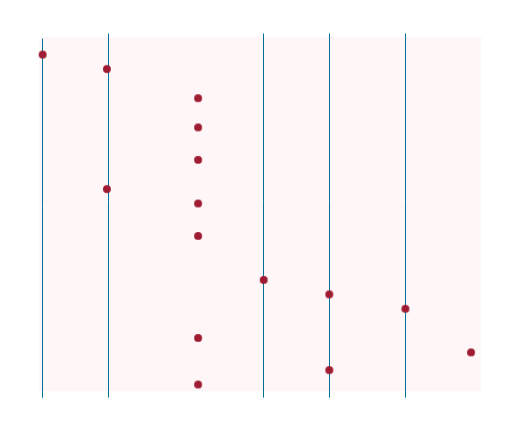
t = 0.00 s
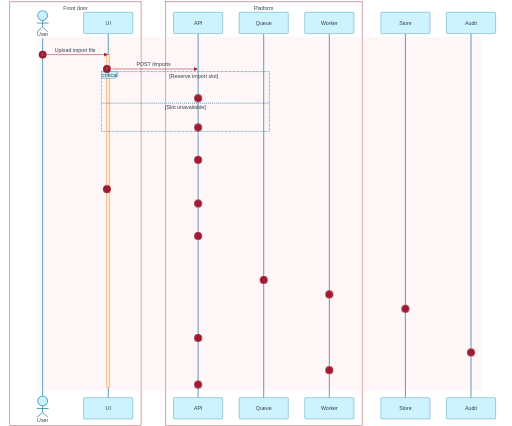
t = 2.00 s
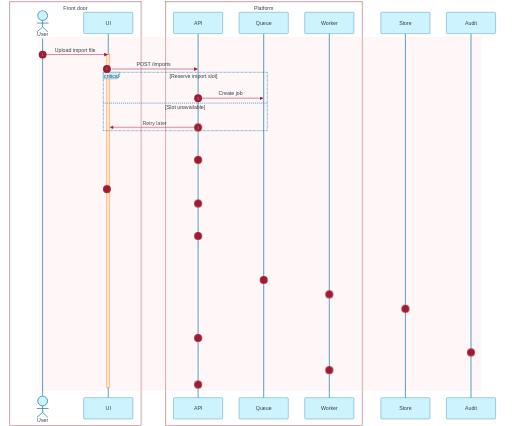
t = 3.00 s
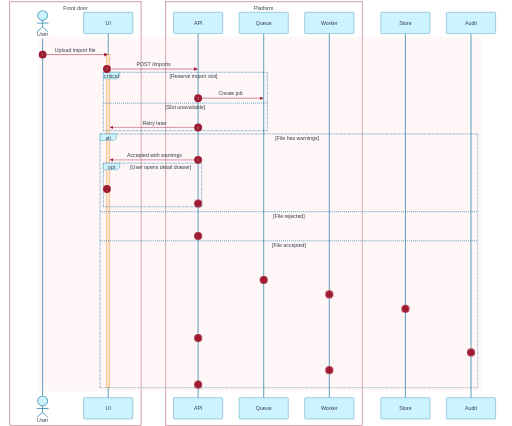
t = 5.00 s
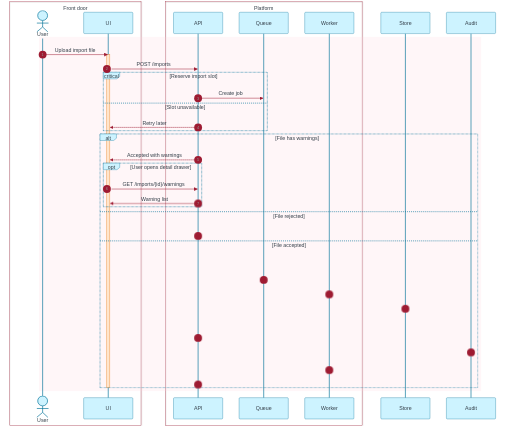
t = 6.00 s
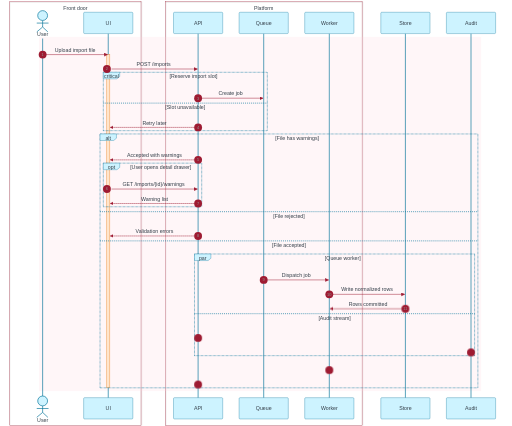
t = 8.75 s

The animated SVG that drew these frames (rendered in a browser with its animation timeline set to each time). Animation: 10 CSS @keyframes rules; frames cover the first 8.75 s, repeats indefinitely.

<?xml version='1.0' encoding='utf-8'?>
<svg xmlns="http://www.w3.org/2000/svg" id="my-svg" width="100%" style="max-width: 1561px; background-color: white;" viewBox="-50 -10 1561 1298" role="graphics-document document" aria-roledescription="sequence" aria-describedby="chart-desc-my-svg" aria-labelledby="chart-title-my-svg" data-animated-mermaid="true" data-animation="sequence" data-element-count="72"><title id="chart-title-my-svg">Sequence maximum complexity showcase</title><desc id="chart-desc-my-svg">A user import request crosses a front door and platform, then branches through critical capacity handling, warning and rejection alternatives, parallel worker persistence, and auditing.</desc><g class="am-wrapper am-step am-role-cluster am-effect-pop" style="--am-delay: 100.000ms; --am-duration: 480.000ms; --am-easing: cubic-bezier(.2, .8, .2, 1); --am-draw-distance: 10000.0;" data-am-stage="0"><g><rect x="454" y="-5" fill="transparent" stroke="rgb(0,0,0, 0.5)" width="600" height="1292" class="rect" /><text x="754" y="13.5" dominant-baseline="central" alignment-baseline="central" class="text" style="text-anchor: middle; font-size: 16px; font-weight: 400;"><tspan x="754" dy="0">Platform</tspan></text></g></g><g class="am-wrapper am-step am-role-cluster am-effect-pop" style="--am-delay: 100.000ms; --am-duration: 480.000ms; --am-easing: cubic-bezier(.2, .8, .2, 1); --am-draw-distance: 10000.0;" data-am-stage="0"><g><rect x="-20" y="-5" fill="transparent" stroke="rgb(0,0,0, 0.5)" width="400" height="1292" class="rect" /><text x="180" y="13.5" dominant-baseline="central" alignment-baseline="central" class="text" style="text-anchor: middle; font-size: 16px; font-weight: 400;"><tspan x="180" dy="0">Front door</tspan></text></g></g><rect x="69" y="102" fill="rgba(255, 204, 213, 0.18)" width="1348" height="1080" class="rect" /><g><g class="am-wrapper am-step am-role-actor am-effect-pop" style="--am-delay: 100.000ms; --am-duration: 480.000ms; --am-easing: cubic-bezier(.2, .8, .2, 1); --am-draw-distance: 10000.0;" data-am-stage="0"><rect x="1311" y="1202" fill="#eaeaea" stroke="#666" width="150" height="65" name="Audit" rx="3" ry="3" class="actor actor-bottom" /></g><g class="am-wrapper am-step am-role-actor am-effect-pop" style="--am-delay: 100.000ms; --am-duration: 480.000ms; --am-easing: cubic-bezier(.2, .8, .2, 1); --am-draw-distance: 10000.0;" data-am-stage="0"><text x="1386" y="1234.5" dominant-baseline="central" alignment-baseline="central" class="actor actor-box" style="text-anchor: middle; font-size: 16px; font-weight: 400;"><tspan x="1386" dy="0">Audit</tspan></text></g></g><g><g class="am-wrapper am-step am-role-actor am-effect-pop" style="--am-delay: 100.000ms; --am-duration: 480.000ms; --am-easing: cubic-bezier(.2, .8, .2, 1); --am-draw-distance: 10000.0;" data-am-stage="0"><rect x="1111" y="1202" fill="#eaeaea" stroke="#666" width="150" height="65" name="Store" rx="3" ry="3" class="actor actor-bottom" /></g><g class="am-wrapper am-step am-role-actor am-effect-pop" style="--am-delay: 100.000ms; --am-duration: 480.000ms; --am-easing: cubic-bezier(.2, .8, .2, 1); --am-draw-distance: 10000.0;" data-am-stage="0"><text x="1186" y="1234.5" dominant-baseline="central" alignment-baseline="central" class="actor actor-box" style="text-anchor: middle; font-size: 16px; font-weight: 400;"><tspan x="1186" dy="0">Store</tspan></text></g></g><g><g class="am-wrapper am-step am-role-actor am-effect-pop" style="--am-delay: 100.000ms; --am-duration: 480.000ms; --am-easing: cubic-bezier(.2, .8, .2, 1); --am-draw-distance: 10000.0;" data-am-stage="0"><rect x="879" y="1202" fill="#eaeaea" stroke="#666" width="150" height="65" name="Worker" rx="3" ry="3" class="actor actor-bottom" /></g><g class="am-wrapper am-step am-role-actor am-effect-pop" style="--am-delay: 100.000ms; --am-duration: 480.000ms; --am-easing: cubic-bezier(.2, .8, .2, 1); --am-draw-distance: 10000.0;" data-am-stage="0"><text x="954" y="1234.5" dominant-baseline="central" alignment-baseline="central" class="actor actor-box" style="text-anchor: middle; font-size: 16px; font-weight: 400;"><tspan x="954" dy="0">Worker</tspan></text></g></g><g><g class="am-wrapper am-step am-role-actor am-effect-pop" style="--am-delay: 100.000ms; --am-duration: 480.000ms; --am-easing: cubic-bezier(.2, .8, .2, 1); --am-draw-distance: 10000.0;" data-am-stage="0"><rect x="679" y="1202" fill="#eaeaea" stroke="#666" width="150" height="65" name="Queue" rx="3" ry="3" class="actor actor-bottom" /></g><g class="am-wrapper am-step am-role-actor am-effect-pop" style="--am-delay: 100.000ms; --am-duration: 480.000ms; --am-easing: cubic-bezier(.2, .8, .2, 1); --am-draw-distance: 10000.0;" data-am-stage="0"><text x="754" y="1234.5" dominant-baseline="central" alignment-baseline="central" class="actor actor-box" style="text-anchor: middle; font-size: 16px; font-weight: 400;"><tspan x="754" dy="0">Queue</tspan></text></g></g><g><g class="am-wrapper am-step am-role-actor am-effect-pop" style="--am-delay: 100.000ms; --am-duration: 480.000ms; --am-easing: cubic-bezier(.2, .8, .2, 1); --am-draw-distance: 10000.0;" data-am-stage="0"><rect x="479" y="1202" fill="#eaeaea" stroke="#666" width="150" height="65" name="API" rx="3" ry="3" class="actor actor-bottom" /></g><g class="am-wrapper am-step am-role-actor am-effect-pop" style="--am-delay: 100.000ms; --am-duration: 480.000ms; --am-easing: cubic-bezier(.2, .8, .2, 1); --am-draw-distance: 10000.0;" data-am-stage="0"><text x="554" y="1234.5" dominant-baseline="central" alignment-baseline="central" class="actor actor-box" style="text-anchor: middle; font-size: 16px; font-weight: 400;"><tspan x="554" dy="0">API</tspan></text></g></g><g><g class="am-wrapper am-step am-role-actor am-effect-pop" style="--am-delay: 100.000ms; --am-duration: 480.000ms; --am-easing: cubic-bezier(.2, .8, .2, 1); --am-draw-distance: 10000.0;" data-am-stage="0"><rect x="205" y="1202" fill="#eaeaea" stroke="#666" width="150" height="65" name="UI" rx="3" ry="3" class="actor actor-bottom" /></g><g class="am-wrapper am-step am-role-actor am-effect-pop" style="--am-delay: 100.000ms; --am-duration: 480.000ms; --am-easing: cubic-bezier(.2, .8, .2, 1); --am-draw-distance: 10000.0;" data-am-stage="0"><text x="280" y="1234.5" dominant-baseline="central" alignment-baseline="central" class="actor actor-box" style="text-anchor: middle; font-size: 16px; font-weight: 400;"><tspan x="280" dy="0">UI</tspan></text></g></g><g /><g><line id="actor6" x1="1386" y1="92" x2="1386" y2="1202" class="actor-line 200" stroke-width="0.5px" stroke="#999" name="Audit" data-et="life-line" data-id="Audit" /><g class="am-wrapper am-step am-role-actor am-effect-pop" style="--am-delay: 100.000ms; --am-duration: 480.000ms; --am-easing: cubic-bezier(.2, .8, .2, 1); --am-draw-distance: 10000.0;" data-am-stage="0"><g id="root-6" data-et="participant" data-type="participant" data-id="Audit-duplicate-2"><rect x="1311" y="27" fill="#eaeaea" stroke="#666" width="150" height="65" name="Audit" rx="3" ry="3" class="actor actor-top" /><text x="1386" y="59.5" dominant-baseline="central" alignment-baseline="central" class="actor actor-box" style="text-anchor: middle; font-size: 16px; font-weight: 400;"><tspan x="1386" dy="0">Audit</tspan></text></g></g></g><g><line id="actor5" x1="1186" y1="92" x2="1186" y2="1202" class="actor-line 200" stroke-width="0.5px" stroke="#999" name="Store" data-et="life-line" data-id="Store" /><g class="am-wrapper am-step am-role-actor am-effect-pop" style="--am-delay: 100.000ms; --am-duration: 480.000ms; --am-easing: cubic-bezier(.2, .8, .2, 1); --am-draw-distance: 10000.0;" data-am-stage="0"><g id="root-5" data-et="participant" data-type="participant" data-id="Store-duplicate-2"><rect x="1111" y="27" fill="#eaeaea" stroke="#666" width="150" height="65" name="Store" rx="3" ry="3" class="actor actor-top" /><text x="1186" y="59.5" dominant-baseline="central" alignment-baseline="central" class="actor actor-box" style="text-anchor: middle; font-size: 16px; font-weight: 400;"><tspan x="1186" dy="0">Store</tspan></text></g></g></g><g><line id="actor4" x1="954" y1="92" x2="954" y2="1202" class="actor-line 200" stroke-width="0.5px" stroke="#999" name="Worker" data-et="life-line" data-id="Worker" /><g class="am-wrapper am-step am-role-actor am-effect-pop" style="--am-delay: 100.000ms; --am-duration: 480.000ms; --am-easing: cubic-bezier(.2, .8, .2, 1); --am-draw-distance: 10000.0;" data-am-stage="0"><g id="root-4" data-et="participant" data-type="participant" data-id="Worker-duplicate-2"><rect x="879" y="27" fill="#eaeaea" stroke="#666" width="150" height="65" name="Worker" rx="3" ry="3" class="actor actor-top" /><text x="954" y="59.5" dominant-baseline="central" alignment-baseline="central" class="actor actor-box" style="text-anchor: middle; font-size: 16px; font-weight: 400;"><tspan x="954" dy="0">Worker</tspan></text></g></g></g><g><line id="actor3" x1="754" y1="92" x2="754" y2="1202" class="actor-line 200" stroke-width="0.5px" stroke="#999" name="Queue" data-et="life-line" data-id="Queue" /><g class="am-wrapper am-step am-role-actor am-effect-pop" style="--am-delay: 100.000ms; --am-duration: 480.000ms; --am-easing: cubic-bezier(.2, .8, .2, 1); --am-draw-distance: 10000.0;" data-am-stage="0"><g id="root-3" data-et="participant" data-type="participant" data-id="Queue-duplicate-2"><rect x="679" y="27" fill="#eaeaea" stroke="#666" width="150" height="65" name="Queue" rx="3" ry="3" class="actor actor-top" /><text x="754" y="59.5" dominant-baseline="central" alignment-baseline="central" class="actor actor-box" style="text-anchor: middle; font-size: 16px; font-weight: 400;"><tspan x="754" dy="0">Queue</tspan></text></g></g></g><g><line id="actor2" x1="554" y1="92" x2="554" y2="1202" class="actor-line 200" stroke-width="0.5px" stroke="#999" name="API" data-et="life-line" data-id="API" /><g class="am-wrapper am-step am-role-actor am-effect-pop" style="--am-delay: 100.000ms; --am-duration: 480.000ms; --am-easing: cubic-bezier(.2, .8, .2, 1); --am-draw-distance: 10000.0;" data-am-stage="0"><g id="root-2" data-et="participant" data-type="participant" data-id="API-duplicate-2"><rect x="479" y="27" fill="#eaeaea" stroke="#666" width="150" height="65" name="API" rx="3" ry="3" class="actor actor-top" /><text x="554" y="59.5" dominant-baseline="central" alignment-baseline="central" class="actor actor-box" style="text-anchor: middle; font-size: 16px; font-weight: 400;"><tspan x="554" dy="0">API</tspan></text></g></g></g><g><line id="actor1" x1="280" y1="92" x2="280" y2="1202" class="actor-line 200" stroke-width="0.5px" stroke="#999" name="UI" data-et="life-line" data-id="UI" /><g class="am-wrapper am-step am-role-actor am-effect-pop" style="--am-delay: 100.000ms; --am-duration: 480.000ms; --am-easing: cubic-bezier(.2, .8, .2, 1); --am-draw-distance: 10000.0;" data-am-stage="0"><g id="root-1" data-et="participant" data-type="participant" data-id="UI-duplicate-2"><rect x="205" y="27" fill="#eaeaea" stroke="#666" width="150" height="65" name="UI" rx="3" ry="3" class="actor actor-top" /><text x="280" y="59.5" dominant-baseline="central" alignment-baseline="central" class="actor actor-box" style="text-anchor: middle; font-size: 16px; font-weight: 400;"><tspan x="280" dy="0">UI</tspan></text></g></g></g><g><line id="actor0" x1="80" y1="107" x2="80" y2="1202" class="actor-line 200" stroke-width="0.5px" stroke="#999" name="User" data-et="life-line" data-id="User" /></g><style>#my-svg{font-family:"trebuchet ms",verdana,arial,sans-serif;font-size:16px;fill:#333e48;}@keyframes edge-animation-frame{from{stroke-dashoffset:0;}}@keyframes dash{to{stroke-dashoffset:0;}}#my-svg .edge-animation-slow{stroke-dasharray:9,5!important;stroke-dashoffset:900;animation:dash 50s linear infinite;stroke-linecap:round;}#my-svg .edge-animation-fast{stroke-dasharray:9,5!important;stroke-dashoffset:900;animation:dash 20s linear infinite;stroke-linecap:round;}#my-svg .error-icon{fill:#e7e7e7;}#my-svg .error-text{fill:#333e48;stroke:#333e48;}#my-svg .edge-thickness-normal{stroke-width:1px;}#my-svg .edge-thickness-thick{stroke-width:3.5px;}#my-svg .edge-pattern-solid{stroke-dasharray:0;}#my-svg .edge-thickness-invisible{stroke-width:0;fill:none;}#my-svg .edge-pattern-dashed{stroke-dasharray:3;}#my-svg .edge-pattern-dotted{stroke-dasharray:2;}#my-svg .marker{fill:#696969;stroke:#696969;}#my-svg .marker.cross{stroke:#696969;}#my-svg svg{font-family:"trebuchet ms",verdana,arial,sans-serif;font-size:16px;}#my-svg p{margin:0;}#my-svg .actor{stroke:#007298;fill:#cdf3ff;stroke-width:1;}#my-svg rect.actor.outer-path[data-look="neo"]{filter:drop-shadow( 1px 2px 2px rgba(185,185,185,1));}#my-svg rect.note[data-look="neo"]{stroke:#45842a;fill:#dbffcc;filter:drop-shadow( 1px 2px 2px rgba(185,185,185,1));}#my-svg text.actor&gt;tspan{fill:#333e48;stroke:none;}#my-svg .actor-line{stroke:#007298;}#my-svg .innerArc{stroke-width:1.5;stroke-dasharray:none;}#my-svg .messageLine0{stroke-width:1.5;stroke-dasharray:none;stroke:#9e1b32;}#my-svg .messageLine1{stroke-width:1.5;stroke-dasharray:2,2;stroke:#9e1b32;}#my-svg [id$="-arrowhead"] path{fill:#9e1b32;stroke:#9e1b32;}#my-svg .sequenceNumber{fill:#969696;}#my-svg [id$="-sequencenumber"]{fill:#9e1b32;}#my-svg [id$="-crosshead"] path{fill:#9e1b32;stroke:#9e1b32;}#my-svg .messageText{fill:#333e48;stroke:none;}#my-svg .labelBox{stroke:#007298;fill:#cdf3ff;filter:none;}#my-svg .labelText,#my-svg .labelText&gt;tspan{fill:#333e48;stroke:none;}#my-svg .loopText,#my-svg .loopText&gt;tspan{fill:#333e48;stroke:none;}#my-svg .sectionTitle,#my-svg .sectionTitle&gt;tspan{fill:#333e48;stroke:none;}#my-svg .loopLine{stroke-width:2px;stroke-dasharray:2,2;stroke:#007298;fill:#007298;}#my-svg .note{stroke:#45842a;fill:#dbffcc;}#my-svg .noteText,#my-svg .noteText&gt;tspan{fill:#333e48;stroke:none;font-weight:normal;}#my-svg .activation0{fill:#ffe5cc;stroke:#e77204;}#my-svg .activation1{fill:#ffe5cc;stroke:#e77204;}#my-svg .activation2{fill:#ffe5cc;stroke:#e77204;}#my-svg .actorPopupMenu{position:absolute;}#my-svg .actorPopupMenuPanel{position:absolute;fill:#cdf3ff;box-shadow:0px 8px 16px 0px rgba(0,0,0,0.2);filter:drop-shadow(3px 5px 2px rgb(0 0 0 / 0.4));}#my-svg .actor-man circle,#my-svg line{fill:#cdf3ff;stroke-width:2px;}#my-svg g rect.rect{filter:drop-shadow( 1px 2px 2px rgba(185,185,185,1));stroke:#9e1b32;}#my-svg .node .neo-node{stroke:#9e1b32;}#my-svg [data-look="neo"].node rect,#my-svg [data-look="neo"].cluster rect,#my-svg [data-look="neo"].node polygon{stroke:url(#my-svg-gradient);filter:drop-shadow( 1px 2px 2px rgba(185,185,185,1));}#my-svg [data-look="neo"].swimlane.cluster rect{filter:none;}#my-svg [data-look="neo"].node path{stroke:url(#my-svg-gradient);stroke-width:1px;}#my-svg [data-look="neo"].node .outer-path{filter:drop-shadow( 1px 2px 2px rgba(185,185,185,1));}#my-svg [data-look="neo"].node .neo-line path{stroke:#9e1b32;filter:none;}#my-svg [data-look="neo"].node circle{stroke:url(#my-svg-gradient);filter:drop-shadow( 1px 2px 2px rgba(185,185,185,1));}#my-svg [data-look="neo"].node circle .state-start{fill:#000000;}#my-svg [data-look="neo"].icon-shape .icon{fill:url(#my-svg-gradient);filter:drop-shadow( 1px 2px 2px rgba(185,185,185,1));}#my-svg [data-look="neo"].icon-shape .icon-neo path{stroke:url(#my-svg-gradient);filter:drop-shadow( 1px 2px 2px rgba(185,185,185,1));}#my-svg :root{--mermaid-font-family:"trebuchet ms",verdana,arial,sans-serif;}</style><g /><defs><symbol id="my-svg-computer" width="24" height="24"><path transform="scale(.5)" d="M2 2v13h20v-13h-20zm18 11h-16v-9h16v9zm-10.228 6l.466-1h3.524l.467 1h-4.457zm14.228 3h-24l2-6h2.104l-1.33 4h18.45l-1.297-4h2.073l2 6zm-5-10h-14v-7h14v7z" /></symbol></defs><defs><symbol id="my-svg-database" fill-rule="evenodd" clip-rule="evenodd"><path transform="scale(.5)" d="M12.258.001l.256.004.255.005.253.008.251.01.249.012.247.015.246.016.242.019.241.02.239.023.236.024.233.027.231.028.229.031.225.032.223.034.22.036.217.038.214.04.211.041.208.043.205.045.201.046.198.048.194.05.191.051.187.053.183.054.18.056.175.057.172.059.168.06.163.061.16.063.155.064.15.066.074.033.073.033.071.034.07.034.069.035.068.035.067.035.066.035.064.036.064.036.062.036.06.036.06.037.058.037.058.037.055.038.055.038.053.038.052.038.051.039.05.039.048.039.047.039.045.04.044.04.043.04.041.04.04.041.039.041.037.041.036.041.034.041.033.042.032.042.03.042.029.042.027.042.026.043.024.043.023.043.021.043.02.043.018.044.017.043.015.044.013.044.012.044.011.045.009.044.007.045.006.045.004.045.002.045.001.045v17l-.001.045-.002.045-.004.045-.006.045-.007.045-.009.044-.011.045-.012.044-.013.044-.015.044-.017.043-.018.044-.02.043-.021.043-.023.043-.024.043-.026.043-.027.042-.029.042-.03.042-.032.042-.033.042-.034.041-.036.041-.037.041-.039.041-.04.041-.041.04-.043.04-.044.04-.045.04-.047.039-.048.039-.05.039-.051.039-.052.038-.053.038-.055.038-.055.038-.058.037-.058.037-.06.037-.06.036-.062.036-.064.036-.064.036-.066.035-.067.035-.068.035-.069.035-.07.034-.071.034-.073.033-.074.033-.15.066-.155.064-.16.063-.163.061-.168.06-.172.059-.175.057-.18.056-.183.054-.187.053-.191.051-.194.05-.198.048-.201.046-.205.045-.208.043-.211.041-.214.04-.217.038-.22.036-.223.034-.225.032-.229.031-.231.028-.233.027-.236.024-.239.023-.241.02-.242.019-.246.016-.247.015-.249.012-.251.01-.253.008-.255.005-.256.004-.258.001-.258-.001-.256-.004-.255-.005-.253-.008-.251-.01-.249-.012-.247-.015-.245-.016-.243-.019-.241-.02-.238-.023-.236-.024-.234-.027-.231-.028-.228-.031-.226-.032-.223-.034-.22-.036-.217-.038-.214-.04-.211-.041-.208-.043-.204-.045-.201-.046-.198-.048-.195-.05-.19-.051-.187-.053-.184-.054-.179-.056-.176-.057-.172-.059-.167-.06-.164-.061-.159-.063-.155-.064-.151-.066-.074-.033-.072-.033-.072-.034-.07-.034-.069-.035-.068-.035-.067-.035-.066-.035-.064-.036-.063-.036-.062-.036-.061-.036-.06-.037-.058-.037-.057-.037-.056-.038-.055-.038-.053-.038-.052-.038-.051-.039-.049-.039-.049-.039-.046-.039-.046-.04-.044-.04-.043-.04-.041-.04-.04-.041-.039-.041-.037-.041-.036-.041-.034-.041-.033-.042-.032-.042-.03-.042-.029-.042-.027-.042-.026-.043-.024-.043-.023-.043-.021-.043-.02-.043-.018-.044-.017-.043-.015-.044-.013-.044-.012-.044-.011-.045-.009-.044-.007-.045-.006-.045-.004-.045-.002-.045-.001-.045v-17l.001-.045.002-.045.004-.045.006-.045.007-.045.009-.044.011-.045.012-.044.013-.044.015-.044.017-.043.018-.044.02-.043.021-.043.023-.043.024-.043.026-.043.027-.042.029-.042.03-.042.032-.042.033-.042.034-.041.036-.041.037-.041.039-.041.04-.041.041-.04.043-.04.044-.04.046-.04.046-.039.049-.039.049-.039.051-.039.052-.038.053-.038.055-.038.056-.038.057-.037.058-.037.06-.037.061-.036.062-.036.063-.036.064-.036.066-.035.067-.035.068-.035.069-.035.07-.034.072-.034.072-.033.074-.033.151-.066.155-.064.159-.063.164-.061.167-.06.172-.059.176-.057.179-.056.184-.054.187-.053.19-.051.195-.05.198-.048.201-.046.204-.045.208-.043.211-.041.214-.04.217-.038.22-.036.223-.034.226-.032.228-.031.231-.028.234-.027.236-.024.238-.023.241-.02.243-.019.245-.016.247-.015.249-.012.251-.01.253-.008.255-.005.256-.004.258-.001.258.001zm-9.258 20.499v.01l.001.021.003.021.004.022.005.021.006.022.007.022.009.023.01.022.011.023.012.023.013.023.015.023.016.024.017.023.018.024.019.024.021.024.022.025.023.024.024.025.052.049.056.05.061.051.066.051.07.051.075.051.079.052.084.052.088.052.092.052.097.052.102.051.105.052.11.052.114.051.119.051.123.051.127.05.131.05.135.05.139.048.144.049.147.047.152.047.155.047.16.045.163.045.167.043.171.043.176.041.178.041.183.039.187.039.19.037.194.035.197.035.202.033.204.031.209.03.212.029.216.027.219.025.222.024.226.021.23.02.233.018.236.016.24.015.243.012.246.01.249.008.253.005.256.004.259.001.26-.001.257-.004.254-.005.25-.008.247-.011.244-.012.241-.014.237-.016.233-.018.231-.021.226-.021.224-.024.22-.026.216-.027.212-.028.21-.031.205-.031.202-.034.198-.034.194-.036.191-.037.187-.039.183-.04.179-.04.175-.042.172-.043.168-.044.163-.045.16-.046.155-.046.152-.047.148-.048.143-.049.139-.049.136-.05.131-.05.126-.05.123-.051.118-.052.114-.051.11-.052.106-.052.101-.052.096-.052.092-.052.088-.053.083-.051.079-.052.074-.052.07-.051.065-.051.06-.051.056-.05.051-.05.023-.024.023-.025.021-.024.02-.024.019-.024.018-.024.017-.024.015-.023.014-.024.013-.023.012-.023.01-.023.01-.022.008-.022.006-.022.006-.022.004-.022.004-.021.001-.021.001-.021v-4.127l-.077.055-.08.053-.083.054-.085.053-.087.052-.09.052-.093.051-.095.05-.097.05-.1.049-.102.049-.105.048-.106.047-.109.047-.111.046-.114.045-.115.045-.118.044-.12.043-.122.042-.124.042-.126.041-.128.04-.13.04-.132.038-.134.038-.135.037-.138.037-.139.035-.142.035-.143.034-.144.033-.147.032-.148.031-.15.03-.151.03-.153.029-.154.027-.156.027-.158.026-.159.025-.161.024-.162.023-.163.022-.165.021-.166.02-.167.019-.169.018-.169.017-.171.016-.173.015-.173.014-.175.013-.175.012-.177.011-.178.01-.179.008-.179.008-.181.006-.182.005-.182.004-.184.003-.184.002h-.37l-.184-.002-.184-.003-.182-.004-.182-.005-.181-.006-.179-.008-.179-.008-.178-.01-.176-.011-.176-.012-.175-.013-.173-.014-.172-.015-.171-.016-.17-.017-.169-.018-.167-.019-.166-.02-.165-.021-.163-.022-.162-.023-.161-.024-.159-.025-.157-.026-.156-.027-.155-.027-.153-.029-.151-.03-.15-.03-.148-.031-.146-.032-.145-.033-.143-.034-.141-.035-.14-.035-.137-.037-.136-.037-.134-.038-.132-.038-.13-.04-.128-.04-.126-.041-.124-.042-.122-.042-.12-.044-.117-.043-.116-.045-.113-.045-.112-.046-.109-.047-.106-.047-.105-.048-.102-.049-.1-.049-.097-.05-.095-.05-.093-.052-.09-.051-.087-.052-.085-.053-.083-.054-.08-.054-.077-.054v4.127zm0-5.654v.011l.001.021.003.021.004.021.005.022.006.022.007.022.009.022.01.022.011.023.012.023.013.023.015.024.016.023.017.024.018.024.019.024.021.024.022.024.023.025.024.024.052.05.056.05.061.05.066.051.07.051.075.052.079.051.084.052.088.052.092.052.097.052.102.052.105.052.11.051.114.051.119.052.123.05.127.051.131.05.135.049.139.049.144.048.147.048.152.047.155.046.16.045.163.045.167.044.171.042.176.042.178.04.183.04.187.038.19.037.194.036.197.034.202.033.204.032.209.03.212.028.216.027.219.025.222.024.226.022.23.02.233.018.236.016.24.014.243.012.246.01.249.008.253.006.256.003.259.001.26-.001.257-.003.254-.006.25-.008.247-.01.244-.012.241-.015.237-.016.233-.018.231-.02.226-.022.224-.024.22-.025.216-.027.212-.029.21-.03.205-.032.202-.033.198-.035.194-.036.191-.037.187-.039.183-.039.179-.041.175-.042.172-.043.168-.044.163-.045.16-.045.155-.047.152-.047.148-.048.143-.048.139-.05.136-.049.131-.05.126-.051.123-.051.118-.051.114-.052.11-.052.106-.052.101-.052.096-.052.092-.052.088-.052.083-.052.079-.052.074-.051.07-.052.065-.051.06-.05.056-.051.051-.049.023-.025.023-.024.021-.025.02-.024.019-.024.018-.024.017-.024.015-.023.014-.023.013-.024.012-.022.01-.023.01-.023.008-.022.006-.022.006-.022.004-.021.004-.022.001-.021.001-.021v-4.139l-.077.054-.08.054-.083.054-.085.052-.087.053-.09.051-.093.051-.095.051-.097.05-.1.049-.102.049-.105.048-.106.047-.109.047-.111.046-.114.045-.115.044-.118.044-.12.044-.122.042-.124.042-.126.041-.128.04-.13.039-.132.039-.134.038-.135.037-.138.036-.139.036-.142.035-.143.033-.144.033-.147.033-.148.031-.15.03-.151.03-.153.028-.154.028-.156.027-.158.026-.159.025-.161.024-.162.023-.163.022-.165.021-.166.02-.167.019-.169.018-.169.017-.171.016-.173.015-.173.014-.175.013-.175.012-.177.011-.178.009-.179.009-.179.007-.181.007-.182.005-.182.004-.184.003-.184.002h-.37l-.184-.002-.184-.003-.182-.004-.182-.005-.181-.007-.179-.007-.179-.009-.178-.009-.176-.011-.176-.012-.175-.013-.173-.014-.172-.015-.171-.016-.17-.017-.169-.018-.167-.019-.166-.02-.165-.021-.163-.022-.162-.023-.161-.024-.159-.025-.157-.026-.156-.027-.155-.028-.153-.028-.151-.03-.15-.03-.148-.031-.146-.033-.145-.033-.143-.033-.141-.035-.14-.036-.137-.036-.136-.037-.134-.038-.132-.039-.13-.039-.128-.04-.126-.041-.124-.042-.122-.043-.12-.043-.117-.044-.116-.044-.113-.046-.112-.046-.109-.046-.106-.047-.105-.048-.102-.049-.1-.049-.097-.05-.095-.051-.093-.051-.09-.051-.087-.053-.085-.052-.083-.054-.08-.054-.077-.054v4.139zm0-5.666v.011l.001.02.003.022.004.021.005.022.006.021.007.022.009.023.01.022.011.023.012.023.013.023.015.023.016.024.017.024.018.023.019.024.021.025.022.024.023.024.024.025.052.05.056.05.061.05.066.051.07.051.075.052.079.051.084.052.088.052.092.052.097.052.102.052.105.051.11.052.114.051.119.051.123.051.127.05.131.05.135.05.139.049.144.048.147.048.152.047.155.046.16.045.163.045.167.043.171.043.176.042.178.04.183.04.187.038.19.037.194.036.197.034.202.033.204.032.209.03.212.028.216.027.219.025.222.024.226.021.23.02.233.018.236.017.24.014.243.012.246.01.249.008.253.006.256.003.259.001.26-.001.257-.003.254-.006.25-.008.247-.01.244-.013.241-.014.237-.016.233-.018.231-.02.226-.022.224-.024.22-.025.216-.027.212-.029.21-.03.205-.032.202-.033.198-.035.194-.036.191-.037.187-.039.183-.039.179-.041.175-.042.172-.043.168-.044.163-.045.16-.045.155-.047.152-.047.148-.048.143-.049.139-.049.136-.049.131-.051.126-.05.123-.051.118-.052.114-.051.11-.052.106-.052.101-.052.096-.052.092-.052.088-.052.083-.052.079-.052.074-.052.07-.051.065-.051.06-.051.056-.05.051-.049.023-.025.023-.025.021-.024.02-.024.019-.024.018-.024.017-.024.015-.023.014-.024.013-.023.012-.023.01-.022.01-.023.008-.022.006-.022.006-.022.004-.022.004-.021.001-.021.001-.021v-4.153l-.077.054-.08.054-.083.053-.085.053-.087.053-.09.051-.093.051-.095.051-.097.05-.1.049-.102.048-.105.048-.106.048-.109.046-.111.046-.114.046-.115.044-.118.044-.12.043-.122.043-.124.042-.126.041-.128.04-.13.039-.132.039-.134.038-.135.037-.138.036-.139.036-.142.034-.143.034-.144.033-.147.032-.148.032-.15.03-.151.03-.153.028-.154.028-.156.027-.158.026-.159.024-.161.024-.162.023-.163.023-.165.021-.166.02-.167.019-.169.018-.169.017-.171.016-.173.015-.173.014-.175.013-.175.012-.177.01-.178.01-.179.009-.179.007-.181.006-.182.006-.182.004-.184.003-.184.001-.185.001-.185-.001-.184-.001-.184-.003-.182-.004-.182-.006-.181-.006-.179-.007-.179-.009-.178-.01-.176-.01-.176-.012-.175-.013-.173-.014-.172-.015-.171-.016-.17-.017-.169-.018-.167-.019-.166-.02-.165-.021-.163-.023-.162-.023-.161-.024-.159-.024-.157-.026-.156-.027-.155-.028-.153-.028-.151-.03-.15-.03-.148-.032-.146-.032-.145-.033-.143-.034-.141-.034-.14-.036-.137-.036-.136-.037-.134-.038-.132-.039-.13-.039-.128-.041-.126-.041-.124-.041-.122-.043-.12-.043-.117-.044-.116-.044-.113-.046-.112-.046-.109-.046-.106-.048-.105-.048-.102-.048-.1-.05-.097-.049-.095-.051-.093-.051-.09-.052-.087-.052-.085-.053-.083-.053-.08-.054-.077-.054v4.153zm8.74-8.179l-.257.004-.254.005-.25.008-.247.011-.244.012-.241.014-.237.016-.233.018-.231.021-.226.022-.224.023-.22.026-.216.027-.212.028-.21.031-.205.032-.202.033-.198.034-.194.036-.191.038-.187.038-.183.04-.179.041-.175.042-.172.043-.168.043-.163.045-.16.046-.155.046-.152.048-.148.048-.143.048-.139.049-.136.05-.131.05-.126.051-.123.051-.118.051-.114.052-.11.052-.106.052-.101.052-.096.052-.092.052-.088.052-.083.052-.079.052-.074.051-.07.052-.065.051-.06.05-.056.05-.051.05-.023.025-.023.024-.021.024-.02.025-.019.024-.018.024-.017.023-.015.024-.014.023-.013.023-.012.023-.01.023-.01.022-.008.022-.006.023-.006.021-.004.022-.004.021-.001.021-.001.021.001.021.001.021.004.021.004.022.006.021.006.023.008.022.01.022.01.023.012.023.013.023.014.023.015.024.017.023.018.024.019.024.02.025.021.024.023.024.023.025.051.05.056.05.06.05.065.051.07.052.074.051.079.052.083.052.088.052.092.052.096.052.101.052.106.052.11.052.114.052.118.051.123.051.126.051.131.05.136.05.139.049.143.048.148.048.152.048.155.046.16.046.163.045.168.043.172.043.175.042.179.041.183.04.187.038.191.038.194.036.198.034.202.033.205.032.21.031.212.028.216.027.22.026.224.023.226.022.231.021.233.018.237.016.241.014.244.012.247.011.25.008.254.005.257.004.26.001.26-.001.257-.004.254-.005.25-.008.247-.011.244-.012.241-.014.237-.016.233-.018.231-.021.226-.022.224-.023.22-.026.216-.027.212-.028.21-.031.205-.032.202-.033.198-.034.194-.036.191-.038.187-.038.183-.04.179-.041.175-.042.172-.043.168-.043.163-.045.16-.046.155-.046.152-.048.148-.048.143-.048.139-.049.136-.05.131-.05.126-.051.123-.051.118-.051.114-.052.11-.052.106-.052.101-.052.096-.052.092-.052.088-.052.083-.052.079-.052.074-.051.07-.052.065-.051.06-.05.056-.05.051-.05.023-.025.023-.024.021-.024.02-.025.019-.024.018-.024.017-.023.015-.024.014-.023.013-.023.012-.023.01-.023.01-.022.008-.022.006-.023.006-.021.004-.022.004-.021.001-.021.001-.021-.001-.021-.001-.021-.004-.021-.004-.022-.006-.021-.006-.023-.008-.022-.01-.022-.01-.023-.012-.023-.013-.023-.014-.023-.015-.024-.017-.023-.018-.024-.019-.024-.02-.025-.021-.024-.023-.024-.023-.025-.051-.05-.056-.05-.06-.05-.065-.051-.07-.052-.074-.051-.079-.052-.083-.052-.088-.052-.092-.052-.096-.052-.101-.052-.106-.052-.11-.052-.114-.052-.118-.051-.123-.051-.126-.051-.131-.05-.136-.05-.139-.049-.143-.048-.148-.048-.152-.048-.155-.046-.16-.046-.163-.045-.168-.043-.172-.043-.175-.042-.179-.041-.183-.04-.187-.038-.191-.038-.194-.036-.198-.034-.202-.033-.205-.032-.21-.031-.212-.028-.216-.027-.22-.026-.224-.023-.226-.022-.231-.021-.233-.018-.237-.016-.241-.014-.244-.012-.247-.011-.25-.008-.254-.005-.257-.004-.26-.001-.26.001z" /></symbol></defs><defs><symbol id="my-svg-clock" width="24" height="24"><path transform="scale(.5)" d="M12 2c5.514 0 10 4.486 10 10s-4.486 10-10 10-10-4.486-10-10 4.486-10 10-10zm0-2c-6.627 0-12 5.373-12 12s5.373 12 12 12 12-5.373 12-12-5.373-12-12-12zm5.848 12.459c.202.038.202.333.001.372-1.907.361-6.045 1.111-6.547 1.111-.719 0-1.301-.582-1.301-1.301 0-.512.77-5.447 1.125-7.445.034-.192.312-.181.343.014l.985 6.238 5.394 1.011z" /></symbol></defs><defs><marker id="my-svg-arrowhead" refX="7.9" refY="5" markerUnits="userSpaceOnUse" markerWidth="12" markerHeight="12" orient="auto-start-reverse"><path d="M -1 0 L 10 5 L 0 10 z" /></marker></defs><defs><marker id="my-svg-crosshead" markerWidth="15" markerHeight="8" orient="auto" refX="4" refY="4.5"><path fill="none" stroke="#000000" stroke-width="1pt" d="M 1,2 L 6,7 M 6,2 L 1,7" style="stroke-dasharray: 0, 0;" /></marker></defs><defs><marker id="my-svg-filled-head" refX="15.5" refY="7" markerWidth="20" markerHeight="28" orient="auto"><path d="M 18,7 L9,13 L14,7 L9,1 Z" /></marker></defs><defs><marker id="my-svg-sequencenumber" refX="15" refY="15" markerWidth="60" markerHeight="40" orient="auto"><circle cx="15" cy="15" r="6" /></marker></defs><defs><marker id="my-svg-solidTopArrowHead" refX="7.9" refY="7.25" markerUnits="userSpaceOnUse" markerWidth="12" markerHeight="12" orient="auto-start-reverse"><path d="M 0 0 L 10 8 L 0 8 z" /></marker></defs><defs><marker id="my-svg-solidBottomArrowHead" refX="7.9" refY="0.75" markerUnits="userSpaceOnUse" markerWidth="12" markerHeight="12" orient="auto-start-reverse"><path d="M 0 0 L 10 0 L 0 8 z" /></marker></defs><defs><marker id="my-svg-stickTopArrowHead" refX="7.5" refY="7" markerUnits="userSpaceOnUse" markerWidth="12" markerHeight="12" orient="auto-start-reverse"><path d="M 0 0 L 7 7" stroke="black" stroke-width="1.5" fill="none" /></marker></defs><defs><marker id="my-svg-stickBottomArrowHead" refX="7.5" refY="0" markerUnits="userSpaceOnUse" markerWidth="12" markerHeight="12" orient="auto-start-reverse"><path d="M 0 7 L 7 0" stroke="black" stroke-width="1.5" fill="none" /></marker></defs><style id="animated-mermaid-style" type="text/css">
.am-step {
  animation-delay: var(--am-delay, 0ms);
  animation-duration: var(--am-duration, 650ms);
  animation-fill-mode: backwards;
  animation-timing-function: var(--am-easing, cubic-bezier(.2, .8, .2, 1));
  transform-box: fill-box;
  transform-origin: center;
}
.am-effect-fade { animation-name: am-fade; }
.am-effect-pop { animation-name: am-pop; }
.am-effect-slide-up { animation-name: am-slide-up; }
.am-effect-slide-left { animation-name: am-slide-left; }
.am-effect-zoom { animation-name: am-zoom; }
.am-effect-draw { animation-name: am-draw; }
.am-effect-radial-arrow,
.am-effect-grow-arrow {
  animation-name: am-grow-arrow;
  animation-timing-function: cubic-bezier(.16, .84, .28, 1);
  stroke-linecap: round;
  stroke-linejoin: round;
}
.am-effect-radial-arrow { animation-name: am-radial-arrow; }
@keyframes am-fade {
  from { opacity: 0; }
  to { opacity: 1; }
}
@keyframes am-pop {
  0% { opacity: 0; transform: scale(.92); }
  70% { opacity: 1; transform: scale(1.025); }
  100% { opacity: 1; transform: none; }
}
@keyframes am-slide-up {
  from { opacity: 0; transform: translateY(14px); }
  to { opacity: 1; transform: none; }
}
@keyframes am-slide-left {
  from { opacity: 0; transform: translateX(18px); }
  to { opacity: 1; transform: none; }
}
@keyframes am-zoom {
  from { opacity: 0; transform: scale(.86); }
  to { opacity: 1; transform: none; }
}
@keyframes am-draw {
  from {
    opacity: 0;
    stroke-dasharray: var(--am-draw-distance, 10000);
    stroke-dashoffset: var(--am-draw-distance, 10000);
  }
  12% { opacity: 1; }
  to {
    opacity: 1;
    stroke-dasharray: var(--am-draw-distance, 10000);
    stroke-dashoffset: 0;
  }
}
@keyframes am-grow-arrow {
  0% {
    opacity: 0;
    marker-start: none;
    marker-mid: none;
    marker-end: none;
    stroke-dasharray: var(--am-draw-distance, 10000);
    stroke-dashoffset: var(--am-draw-distance, 10000);
  }
  8% {
    opacity: 1;
    marker-start: var(--am-marker-start, none);
    marker-mid: var(--am-marker-mid, none);
    marker-end: var(--am-marker-end, none);
  }
  34% {
    marker-start: var(--am-marker-start, none);
    marker-mid: var(--am-marker-mid, none);
    marker-end: var(--am-marker-end, none);
    stroke-dasharray: var(--am-draw-distance, 10000);
    stroke-dashoffset: var(--am-grow-distance-a, 6600);
  }
  62% {
    marker-start: var(--am-marker-start, none);
    marker-mid: var(--am-marker-mid, none);
    marker-end: var(--am-marker-end, none);
    stroke-dashoffset: var(--am-grow-distance-b, 2400);
  }
  84% {
    marker-start: var(--am-marker-start, none);
    marker-mid: var(--am-marker-mid, none);
    marker-end: var(--am-marker-end, none);
    stroke-dashoffset: var(--am-grow-distance-c, 360);
  }
  100% {
    opacity: 1;
    marker-start: var(--am-marker-start, none);
    marker-mid: var(--am-marker-mid, none);
    marker-end: var(--am-marker-end, none);
    stroke-dasharray: var(--am-draw-distance, 10000);
    stroke-dashoffset: 0;
  }
}
@keyframes am-radial-arrow {
  0% {
    opacity: 0;
    marker-start: none;
    marker-mid: none;
    marker-end: none;
    stroke-dasharray: 1;
    stroke-dashoffset: 1;
  }
  10% {
    opacity: 1;
    marker-start: var(--am-marker-start, none);
    marker-mid: var(--am-marker-mid, none);
    marker-end: var(--am-marker-end, none);
  }
  38% {
    marker-start: var(--am-marker-start, none);
    marker-mid: var(--am-marker-mid, none);
    marker-end: var(--am-marker-end, none);
    stroke-dasharray: 1;
    stroke-dashoffset: .66;
  }
  66% {
    marker-start: var(--am-marker-start, none);
    marker-mid: var(--am-marker-mid, none);
    marker-end: var(--am-marker-end, none);
    stroke-dashoffset: .24;
  }
  86% {
    marker-start: var(--am-marker-start, none);
    marker-mid: var(--am-marker-mid, none);
    marker-end: var(--am-marker-end, none);
    stroke-dashoffset: .05;
  }
  100% {
    opacity: 1;
    marker-start: var(--am-marker-start, none);
    marker-mid: var(--am-marker-mid, none);
    marker-end: var(--am-marker-end, none);
    stroke-dasharray: 1;
    stroke-dashoffset: 0;
  }
}
@media (prefers-reduced-motion: reduce) {
  .am-step {
    animation: none !important;
    opacity: initial !important;
    transform: none !important;
    stroke-dasharray: initial !important;
    stroke-dashoffset: initial !important;
  }
}
</style><g><rect x="275" y="156" fill="#EDF2AE" stroke="#666" width="10" height="1016" class="activation0 am-step am-role-item am-effect-fade" style="--am-delay: 645.000ms; --am-duration: 480.000ms; --am-easing: cubic-bezier(.2, .8, .2, 1); --am-draw-distance: 10000.0;" data-am-stage="1" /></g><g class="am-wrapper am-step am-role-cluster am-effect-pop" style="--am-delay: 1735.000ms; --am-duration: 480.000ms; --am-easing: cubic-bezier(.2, .8, .2, 1); --am-draw-distance: 10000.0;" data-am-stage="3"><g data-et="control-structure" data-id="i9"><line x1="265" y1="210" x2="765" y2="210" class="loopLine" /><line x1="765" y1="210" x2="765" y2="388" class="loopLine" /><line x1="265" y1="388" x2="765" y2="388" class="loopLine" /><line x1="265" y1="210" x2="265" y2="388" class="loopLine" /><line x1="265" y1="304" x2="765" y2="304" class="loopLine" style="stroke-dasharray: 3, 3;" /><polygon points="265,210 315,210 315,223 306.6,230 265,230" class="labelBox" /><text x="290" y="223" text-anchor="middle" dominant-baseline="middle" alignment-baseline="middle" class="labelText" style="font-size: 16px; font-weight: 400;">critical</text><text x="540" y="228" text-anchor="middle" class="loopText" style="font-size: 16px; font-weight: 400;"><tspan x="540">[Reserve import slot]</tspan></text><text x="515" y="322" text-anchor="middle" class="sectionTitle" style="font-size: 16px; font-weight: 400;">[Slot unavailable]</text></g></g><g class="am-wrapper am-step am-role-cluster am-effect-pop" style="--am-delay: 4460.000ms; --am-duration: 480.000ms; --am-easing: cubic-bezier(.2, .8, .2, 1); --am-draw-distance: 10000.0;" data-am-stage="8"><g data-et="control-structure" data-id="i15"><line x1="265" y1="487" x2="565" y2="487" class="loopLine" /><line x1="565" y1="487" x2="565" y2="620" class="loopLine" /><line x1="265" y1="620" x2="565" y2="620" class="loopLine" /><line x1="265" y1="487" x2="265" y2="620" class="loopLine" /><polygon points="265,487 315,487 315,500 306.6,507 265,507" class="labelBox" /><text x="290" y="500" text-anchor="middle" dominant-baseline="middle" alignment-baseline="middle" class="labelText" style="font-size: 16px; font-weight: 400;">opt</text><text x="440" y="505" text-anchor="middle" class="loopText" style="font-size: 16px; font-weight: 400;"><tspan x="440">[User opens detail drawer]</tspan></text></g></g><g class="am-wrapper am-step am-role-cluster am-effect-pop" style="--am-delay: 6640.000ms; --am-duration: 480.000ms; --am-easing: cubic-bezier(.2, .8, .2, 1); --am-draw-distance: 10000.0;" data-am-stage="12"><g data-et="control-structure" data-id="i26"><line x1="543" y1="764" x2="1397" y2="764" class="loopLine" /><line x1="1397" y1="764" x2="1397" y2="1074" class="loopLine" /><line x1="543" y1="1074" x2="1397" y2="1074" class="loopLine" /><line x1="543" y1="764" x2="543" y2="1074" class="loopLine" /><line x1="543" y1="946" x2="1397" y2="946" class="loopLine" style="stroke-dasharray: 3, 3;" /><polygon points="543,764 593,764 593,777 584.6,784 543,784" class="labelBox" /><text x="568" y="777" text-anchor="middle" dominant-baseline="middle" alignment-baseline="middle" class="labelText" style="font-size: 16px; font-weight: 400;">par</text><text x="995" y="782" text-anchor="middle" class="loopText" style="font-size: 16px; font-weight: 400;"><tspan x="995">[Queue worker]</tspan></text><text x="970" y="964" text-anchor="middle" class="sectionTitle" style="font-size: 16px; font-weight: 400;">[Audit stream]</text></g></g><g class="am-wrapper am-step am-role-cluster am-effect-pop" style="--am-delay: 3370.000ms; --am-duration: 480.000ms; --am-easing: cubic-bezier(.2, .8, .2, 1); --am-draw-distance: 10000.0;" data-am-stage="6"><g data-et="control-structure" data-id="i29"><line x1="255" y1="398" x2="1407" y2="398" class="loopLine" /><line x1="1407" y1="398" x2="1407" y2="1172" class="loopLine" /><line x1="255" y1="1172" x2="1407" y2="1172" class="loopLine" /><line x1="255" y1="398" x2="255" y2="1172" class="loopLine" /><line x1="255" y1="635" x2="1407" y2="635" class="loopLine" style="stroke-dasharray: 3, 3;" /><line x1="255" y1="724" x2="1407" y2="724" class="loopLine" style="stroke-dasharray: 3, 3;" /><polygon points="255,398 305,398 305,411 296.6,418 255,418" class="labelBox" /><text x="280" y="411" text-anchor="middle" dominant-baseline="middle" alignment-baseline="middle" class="labelText" style="font-size: 16px; font-weight: 400;">alt</text><text x="856" y="416" text-anchor="middle" class="loopText" style="font-size: 16px; font-weight: 400;"><tspan x="856">[File has warnings]</tspan></text><text x="831" y="653" text-anchor="middle" class="sectionTitle" style="font-size: 16px; font-weight: 400;">[File rejected]</text><text x="831" y="742" text-anchor="middle" class="sectionTitle" style="font-size: 16px; font-weight: 400;">[File accepted]</text></g></g><g class="am-wrapper am-step am-role-actor am-effect-pop" style="--am-delay: 100.000ms; --am-duration: 480.000ms; --am-easing: cubic-bezier(.2, .8, .2, 1); --am-draw-distance: 10000.0;" data-am-stage="0"><g class="actor-man actor-top" name="User" data-et="participant" data-type="actor" data-id="User-duplicate-2" style="stroke: rgb(0, 114, 152);"><line id="actor-man-torso0" x1="80" y1="52" x2="80" y2="72" /><line id="actor-man-arms0" x1="62" y1="60" x2="98" y2="60" /><line x1="62" y1="87" x2="80" y2="72" /><line x1="80" y1="72" x2="96" y2="87" /><circle cx="80" cy="37" r="15" width="150" height="65" /><text x="80" y="94.5" dominant-baseline="central" alignment-baseline="central" class="actor actor-man" style="text-anchor: middle; font-size: 16px; font-weight: 400;"><tspan x="80" dy="0">User</tspan></text></g></g><text x="179" y="127" text-anchor="middle" dominant-baseline="middle" alignment-baseline="middle" class="messageText am-step am-role-label am-effect-fade" dy="1em" style="--am-delay: 645.000ms; --am-duration: 480.000ms; --am-easing: cubic-bezier(.2, .8, .2, 1); --am-draw-distance: 10000.0; font-size: 16px; font-weight: 400;" data-am-stage="1">Upload import file</text><line x1="87" y1="156" x2="276" y2="156" class="messageLine0 am-step am-role-edge am-effect-grow-arrow" data-et="message" data-id="i2" data-from="User" data-to="UI" stroke-width="2" stroke="none" marker-end="url(#my-svg-arrowhead)" style="--am-delay: 645.000ms; --am-duration: 480.000ms; --am-easing: cubic-bezier(.2, .8, .2, 1); --am-draw-distance: 10000.0; --am-grow-distance-a: 6600.000; --am-grow-distance-b: 2400.000; --am-grow-distance-c: 360.000; --am-marker-end: url(#my-svg-arrowhead); fill: none;" data-am-stage="1" /><line x1="80" y1="156" x2="80" y2="156" stroke-width="0" marker-start="url(#my-svg-sequencenumber)" /><text x="80" y="160" font-family="sans-serif" font-size="12px" text-anchor="middle" class="sequenceNumber am-step am-role-label am-effect-fade" style="--am-delay: 645.000ms; --am-duration: 480.000ms; --am-easing: cubic-bezier(.2, .8, .2, 1); --am-draw-distance: 10000.0;" data-am-stage="1">1</text><text x="418" y="171" text-anchor="middle" dominant-baseline="middle" alignment-baseline="middle" class="messageText am-step am-role-label am-effect-fade" dy="1em" style="--am-delay: 1190.000ms; --am-duration: 480.000ms; --am-easing: cubic-bezier(.2, .8, .2, 1); --am-draw-distance: 10000.0; font-size: 16px; font-weight: 400;" data-am-stage="2">POST /imports</text><line x1="291" y1="200" x2="550" y2="200" class="messageLine0 am-step am-role-edge am-effect-grow-arrow" data-et="message" data-id="i4" data-from="UI" data-to="API" stroke-width="2" stroke="none" marker-end="url(#my-svg-arrowhead)" style="--am-delay: 1190.000ms; --am-duration: 480.000ms; --am-easing: cubic-bezier(.2, .8, .2, 1); --am-draw-distance: 10000.0; --am-grow-distance-a: 6600.000; --am-grow-distance-b: 2400.000; --am-grow-distance-c: 360.000; --am-marker-end: url(#my-svg-arrowhead); fill: none;" data-am-stage="2" /><line x1="276" y1="200" x2="276" y2="200" stroke-width="0" marker-start="url(#my-svg-sequencenumber)" /><text x="276" y="204" font-family="sans-serif" font-size="12px" text-anchor="middle" class="sequenceNumber am-step am-role-label am-effect-fade" style="--am-delay: 1190.000ms; --am-duration: 480.000ms; --am-easing: cubic-bezier(.2, .8, .2, 1); --am-draw-distance: 10000.0;" data-am-stage="2">2</text><text x="653" y="260" text-anchor="middle" dominant-baseline="middle" alignment-baseline="middle" class="messageText am-step am-role-label am-effect-fade" dy="1em" style="--am-delay: 2280.000ms; --am-duration: 480.000ms; --am-easing: cubic-bezier(.2, .8, .2, 1); --am-draw-distance: 10000.0; font-size: 16px; font-weight: 400;" data-am-stage="4">Create job</text><line x1="561" y1="289" x2="750" y2="289" class="messageLine0 am-step am-role-edge am-effect-grow-arrow" data-et="message" data-id="i6" data-from="API" data-to="Queue" stroke-width="2" stroke="none" marker-end="url(#my-svg-arrowhead)" style="--am-delay: 2280.000ms; --am-duration: 480.000ms; --am-easing: cubic-bezier(.2, .8, .2, 1); --am-draw-distance: 10000.0; --am-grow-distance-a: 6600.000; --am-grow-distance-b: 2400.000; --am-grow-distance-c: 360.000; --am-marker-end: url(#my-svg-arrowhead); fill: none;" data-am-stage="4" /><line x1="554" y1="289" x2="554" y2="289" stroke-width="0" marker-start="url(#my-svg-sequencenumber)" /><text x="554" y="293" font-family="sans-serif" font-size="12px" text-anchor="middle" class="sequenceNumber am-step am-role-label am-effect-fade" style="--am-delay: 2280.000ms; --am-duration: 480.000ms; --am-easing: cubic-bezier(.2, .8, .2, 1); --am-draw-distance: 10000.0;" data-am-stage="4">3</text><text x="421" y="349" text-anchor="middle" dominant-baseline="middle" alignment-baseline="middle" class="messageText am-step am-role-label am-effect-fade" dy="1em" style="--am-delay: 2825.000ms; --am-duration: 480.000ms; --am-easing: cubic-bezier(.2, .8, .2, 1); --am-draw-distance: 10000.0; font-size: 16px; font-weight: 400;" data-am-stage="5">Retry later</text><line x1="559" y1="378" x2="288" y2="378" class="messageLine1 am-step am-role-edge am-effect-grow-arrow" data-et="message" data-id="i8" data-from="API" data-to="UI" stroke-width="2" stroke="none" marker-end="url(#my-svg-arrowhead)" style="--am-delay: 2825.000ms; --am-duration: 480.000ms; --am-easing: cubic-bezier(.2, .8, .2, 1); --am-draw-distance: 10000.0; --am-grow-distance-a: 6600.000; --am-grow-distance-b: 2400.000; --am-grow-distance-c: 360.000; --am-marker-end: url(#my-svg-arrowhead); stroke-dasharray: 3, 3; fill: none;" data-am-stage="5" /><line x1="554" y1="378" x2="554" y2="378" stroke-width="0" marker-start="url(#my-svg-sequencenumber)" /><text x="554" y="382" font-family="sans-serif" font-size="12px" text-anchor="middle" class="sequenceNumber am-step am-role-label am-effect-fade" style="--am-delay: 2825.000ms; --am-duration: 480.000ms; --am-easing: cubic-bezier(.2, .8, .2, 1); --am-draw-distance: 10000.0;" data-am-stage="5">4</text><text x="421" y="448" text-anchor="middle" dominant-baseline="middle" alignment-baseline="middle" class="messageText am-step am-role-label am-effect-fade" dy="1em" style="--am-delay: 3915.000ms; --am-duration: 480.000ms; --am-easing: cubic-bezier(.2, .8, .2, 1); --am-draw-distance: 10000.0; font-size: 16px; font-weight: 400;" data-am-stage="7">Accepted with warnings</text><line x1="559" y1="477" x2="288" y2="477" class="messageLine1 am-step am-role-edge am-effect-grow-arrow" data-et="message" data-id="i11" data-from="API" data-to="UI" stroke-width="2" stroke="none" marker-end="url(#my-svg-arrowhead)" style="--am-delay: 3915.000ms; --am-duration: 480.000ms; --am-easing: cubic-bezier(.2, .8, .2, 1); --am-draw-distance: 10000.0; --am-grow-distance-a: 6600.000; --am-grow-distance-b: 2400.000; --am-grow-distance-c: 360.000; --am-marker-end: url(#my-svg-arrowhead); stroke-dasharray: 3, 3; fill: none;" data-am-stage="7" /><line x1="554" y1="477" x2="554" y2="477" stroke-width="0" marker-start="url(#my-svg-sequencenumber)" /><text x="554" y="481" font-family="sans-serif" font-size="12px" text-anchor="middle" class="sequenceNumber am-step am-role-label am-effect-fade" style="--am-delay: 3915.000ms; --am-duration: 480.000ms; --am-easing: cubic-bezier(.2, .8, .2, 1); --am-draw-distance: 10000.0;" data-am-stage="7">5</text><text x="418" y="537" text-anchor="middle" dominant-baseline="middle" alignment-baseline="middle" class="messageText am-step am-role-label am-effect-fade" dy="1em" style="--am-delay: 5005.000ms; --am-duration: 480.000ms; --am-easing: cubic-bezier(.2, .8, .2, 1); --am-draw-distance: 10000.0; font-size: 16px; font-weight: 400;" data-am-stage="9">GET /imports/{id}/warnings</text><line x1="291" y1="566" x2="550" y2="566" class="messageLine0 am-step am-role-edge am-effect-grow-arrow" data-et="message" data-id="i13" data-from="UI" data-to="API" stroke-width="2" stroke="none" marker-end="url(#my-svg-arrowhead)" style="--am-delay: 5005.000ms; --am-duration: 480.000ms; --am-easing: cubic-bezier(.2, .8, .2, 1); --am-draw-distance: 10000.0; --am-grow-distance-a: 6600.000; --am-grow-distance-b: 2400.000; --am-grow-distance-c: 360.000; --am-marker-end: url(#my-svg-arrowhead); fill: none;" data-am-stage="9" /><line x1="276" y1="566" x2="276" y2="566" stroke-width="0" marker-start="url(#my-svg-sequencenumber)" /><text x="276" y="570" font-family="sans-serif" font-size="12px" text-anchor="middle" class="sequenceNumber am-step am-role-label am-effect-fade" style="--am-delay: 5005.000ms; --am-duration: 480.000ms; --am-easing: cubic-bezier(.2, .8, .2, 1); --am-draw-distance: 10000.0;" data-am-stage="9">6</text><text x="421" y="581" text-anchor="middle" dominant-baseline="middle" alignment-baseline="middle" class="messageText am-step am-role-label am-effect-fade" dy="1em" style="--am-delay: 5550.000ms; --am-duration: 480.000ms; --am-easing: cubic-bezier(.2, .8, .2, 1); --am-draw-distance: 10000.0; font-size: 16px; font-weight: 400;" data-am-stage="10">Warning list</text><line x1="559" y1="610" x2="288" y2="610" class="messageLine1 am-step am-role-edge am-effect-grow-arrow" data-et="message" data-id="i14" data-from="API" data-to="UI" stroke-width="2" stroke="none" marker-end="url(#my-svg-arrowhead)" style="--am-delay: 5550.000ms; --am-duration: 480.000ms; --am-easing: cubic-bezier(.2, .8, .2, 1); --am-draw-distance: 10000.0; --am-grow-distance-a: 6600.000; --am-grow-distance-b: 2400.000; --am-grow-distance-c: 360.000; --am-marker-end: url(#my-svg-arrowhead); stroke-dasharray: 3, 3; fill: none;" data-am-stage="10" /><line x1="554" y1="610" x2="554" y2="610" stroke-width="0" marker-start="url(#my-svg-sequencenumber)" /><text x="554" y="614" font-family="sans-serif" font-size="12px" text-anchor="middle" class="sequenceNumber am-step am-role-label am-effect-fade" style="--am-delay: 5550.000ms; --am-duration: 480.000ms; --am-easing: cubic-bezier(.2, .8, .2, 1); --am-draw-distance: 10000.0;" data-am-stage="10">7</text><text x="421" y="680" text-anchor="middle" dominant-baseline="middle" alignment-baseline="middle" class="messageText am-step am-role-label am-effect-fade" dy="1em" style="--am-delay: 6095.000ms; --am-duration: 480.000ms; --am-easing: cubic-bezier(.2, .8, .2, 1); --am-draw-distance: 10000.0; font-size: 16px; font-weight: 400;" data-am-stage="11">Validation errors</text><line x1="559" y1="709" x2="288" y2="709" class="messageLine1 am-step am-role-edge am-effect-grow-arrow" data-et="message" data-id="i17" data-from="API" data-to="UI" stroke-width="2" stroke="none" marker-end="url(#my-svg-arrowhead)" style="--am-delay: 6095.000ms; --am-duration: 480.000ms; --am-easing: cubic-bezier(.2, .8, .2, 1); --am-draw-distance: 10000.0; --am-grow-distance-a: 6600.000; --am-grow-distance-b: 2400.000; --am-grow-distance-c: 360.000; --am-marker-end: url(#my-svg-arrowhead); stroke-dasharray: 3, 3; fill: none;" data-am-stage="11" /><line x1="554" y1="709" x2="554" y2="709" stroke-width="0" marker-start="url(#my-svg-sequencenumber)" /><text x="554" y="713" font-family="sans-serif" font-size="12px" text-anchor="middle" class="sequenceNumber am-step am-role-label am-effect-fade" style="--am-delay: 6095.000ms; --am-duration: 480.000ms; --am-easing: cubic-bezier(.2, .8, .2, 1); --am-draw-distance: 10000.0;" data-am-stage="11">8</text><text x="853" y="814" text-anchor="middle" dominant-baseline="middle" alignment-baseline="middle" class="messageText am-step am-role-label am-effect-fade" dy="1em" style="--am-delay: 7185.000ms; --am-duration: 480.000ms; --am-easing: cubic-bezier(.2, .8, .2, 1); --am-draw-distance: 10000.0; font-size: 16px; font-weight: 400;" data-am-stage="13">Dispatch job</text><line x1="761" y1="843" x2="950" y2="843" class="messageLine0 am-step am-role-edge am-effect-grow-arrow" data-et="message" data-id="i20" data-from="Queue" data-to="Worker" stroke-width="2" stroke="none" marker-end="url(#my-svg-arrowhead)" style="--am-delay: 7185.000ms; --am-duration: 480.000ms; --am-easing: cubic-bezier(.2, .8, .2, 1); --am-draw-distance: 10000.0; --am-grow-distance-a: 6600.000; --am-grow-distance-b: 2400.000; --am-grow-distance-c: 360.000; --am-marker-end: url(#my-svg-arrowhead); fill: none;" data-am-stage="13" /><line x1="754" y1="843" x2="754" y2="843" stroke-width="0" marker-start="url(#my-svg-sequencenumber)" /><text x="754" y="847" font-family="sans-serif" font-size="12px" text-anchor="middle" class="sequenceNumber am-step am-role-label am-effect-fade" style="--am-delay: 7185.000ms; --am-duration: 480.000ms; --am-easing: cubic-bezier(.2, .8, .2, 1); --am-draw-distance: 10000.0;" data-am-stage="13">9</text><text x="1069" y="858" text-anchor="middle" dominant-baseline="middle" alignment-baseline="middle" class="messageText am-step am-role-label am-effect-fade" dy="1em" style="--am-delay: 7730.000ms; --am-duration: 480.000ms; --am-easing: cubic-bezier(.2, .8, .2, 1); --am-draw-distance: 10000.0; font-size: 16px; font-weight: 400;" data-am-stage="14">Write normalized rows</text><line x1="961" y1="887" x2="1182" y2="887" class="messageLine0 am-step am-role-edge am-effect-grow-arrow" data-et="message" data-id="i21" data-from="Worker" data-to="Store" stroke-width="2" stroke="none" marker-end="url(#my-svg-arrowhead)" style="--am-delay: 7730.000ms; --am-duration: 480.000ms; --am-easing: cubic-bezier(.2, .8, .2, 1); --am-draw-distance: 10000.0; --am-grow-distance-a: 6600.000; --am-grow-distance-b: 2400.000; --am-grow-distance-c: 360.000; --am-marker-end: url(#my-svg-arrowhead); fill: none;" data-am-stage="14" /><line x1="954" y1="887" x2="954" y2="887" stroke-width="0" marker-start="url(#my-svg-sequencenumber)" /><text x="954" y="891" font-family="sans-serif" font-size="12px" text-anchor="middle" class="sequenceNumber am-step am-role-label am-effect-fade" style="--am-delay: 7730.000ms; --am-duration: 480.000ms; --am-easing: cubic-bezier(.2, .8, .2, 1); --am-draw-distance: 10000.0;" data-am-stage="14">10</text><text x="1072" y="902" text-anchor="middle" dominant-baseline="middle" alignment-baseline="middle" class="messageText am-step am-role-label am-effect-fade" dy="1em" style="--am-delay: 8275.000ms; --am-duration: 480.000ms; --am-easing: cubic-bezier(.2, .8, .2, 1); --am-draw-distance: 10000.0; font-size: 16px; font-weight: 400;" data-am-stage="15">Rows committed</text><line x1="1191" y1="931" x2="958" y2="931" class="messageLine1 am-step am-role-edge am-effect-grow-arrow" data-et="message" data-id="i22" data-from="Store" data-to="Worker" stroke-width="2" stroke="none" marker-end="url(#my-svg-arrowhead)" style="--am-delay: 8275.000ms; --am-duration: 480.000ms; --am-easing: cubic-bezier(.2, .8, .2, 1); --am-draw-distance: 10000.0; --am-grow-distance-a: 6600.000; --am-grow-distance-b: 2400.000; --am-grow-distance-c: 360.000; --am-marker-end: url(#my-svg-arrowhead); stroke-dasharray: 3, 3; fill: none;" data-am-stage="15" /><line x1="1186" y1="931" x2="1186" y2="931" stroke-width="0" marker-start="url(#my-svg-sequencenumber)" /><text x="1186" y="935" font-family="sans-serif" font-size="12px" text-anchor="middle" class="sequenceNumber am-step am-role-label am-effect-fade" style="--am-delay: 8275.000ms; --am-duration: 480.000ms; --am-easing: cubic-bezier(.2, .8, .2, 1); --am-draw-distance: 10000.0;" data-am-stage="15">11</text><text x="969" y="991" text-anchor="middle" dominant-baseline="middle" alignment-baseline="middle" class="messageText am-step am-role-label am-effect-fade" dy="1em" style="--am-delay: 8820.000ms; --am-duration: 480.000ms; --am-easing: cubic-bezier(.2, .8, .2, 1); --am-draw-distance: 10000.0; font-size: 16px; font-weight: 400;" data-am-stage="16">Record receipt</text><line x1="561" y1="1020" x2="1382" y2="1020" class="messageLine0 am-step am-role-edge am-effect-grow-arrow" data-et="message" data-id="i24" data-from="API" data-to="Audit" stroke-width="2" stroke="none" marker-end="url(#my-svg-arrowhead)" style="--am-delay: 8820.000ms; --am-duration: 480.000ms; --am-easing: cubic-bezier(.2, .8, .2, 1); --am-draw-distance: 10000.0; --am-grow-distance-a: 6600.000; --am-grow-distance-b: 2400.000; --am-grow-distance-c: 360.000; --am-marker-end: url(#my-svg-arrowhead); fill: none;" data-am-stage="16" /><line x1="554" y1="1020" x2="554" y2="1020" stroke-width="0" marker-start="url(#my-svg-sequencenumber)" /><text x="554" y="1024" font-family="sans-serif" font-size="12px" text-anchor="middle" class="sequenceNumber am-step am-role-label am-effect-fade" style="--am-delay: 8820.000ms; --am-duration: 480.000ms; --am-easing: cubic-bezier(.2, .8, .2, 1); --am-draw-distance: 10000.0;" data-am-stage="16">12</text><text x="972" y="1035" text-anchor="middle" dominant-baseline="middle" alignment-baseline="middle" class="messageText am-step am-role-label am-effect-fade" dy="1em" style="--am-delay: 9365.000ms; --am-duration: 480.000ms; --am-easing: cubic-bezier(.2, .8, .2, 1); --am-draw-distance: 10000.0; font-size: 16px; font-weight: 400;" data-am-stage="17">Receipt stored</text><line x1="1391" y1="1064" x2="558" y2="1064" class="messageLine1 am-step am-role-edge am-effect-grow-arrow" data-et="message" data-id="i25" data-from="Audit" data-to="API" stroke-width="2" stroke="none" marker-end="url(#my-svg-arrowhead)" style="--am-delay: 9365.000ms; --am-duration: 480.000ms; --am-easing: cubic-bezier(.2, .8, .2, 1); --am-draw-distance: 10000.0; --am-grow-distance-a: 6600.000; --am-grow-distance-b: 2400.000; --am-grow-distance-c: 360.000; --am-marker-end: url(#my-svg-arrowhead); stroke-dasharray: 3, 3; fill: none;" data-am-stage="17" /><line x1="1386" y1="1064" x2="1386" y2="1064" stroke-width="0" marker-start="url(#my-svg-sequencenumber)" /><text x="1386" y="1068" font-family="sans-serif" font-size="12px" text-anchor="middle" class="sequenceNumber am-step am-role-label am-effect-fade" style="--am-delay: 9365.000ms; --am-duration: 480.000ms; --am-easing: cubic-bezier(.2, .8, .2, 1); --am-draw-distance: 10000.0;" data-am-stage="17">13</text><text x="856" y="1089" text-anchor="middle" dominant-baseline="middle" alignment-baseline="middle" class="messageText am-step am-role-label am-effect-fade" dy="1em" style="--am-delay: 9910.000ms; --am-duration: 480.000ms; --am-easing: cubic-bezier(.2, .8, .2, 1); --am-draw-distance: 10000.0; font-size: 16px; font-weight: 400;" data-am-stage="18">Job complete</text><line x1="959" y1="1118" x2="758" y2="1118" class="messageLine1 am-step am-role-edge am-effect-grow-arrow" data-et="message" data-id="i27" data-from="Worker" data-to="Queue" stroke-width="2" stroke="none" marker-end="url(#my-svg-arrowhead)" style="--am-delay: 9910.000ms; --am-duration: 480.000ms; --am-easing: cubic-bezier(.2, .8, .2, 1); --am-draw-distance: 10000.0; --am-grow-distance-a: 6600.000; --am-grow-distance-b: 2400.000; --am-grow-distance-c: 360.000; --am-marker-end: url(#my-svg-arrowhead); stroke-dasharray: 3, 3; fill: none;" data-am-stage="18" /><line x1="954" y1="1118" x2="954" y2="1118" stroke-width="0" marker-start="url(#my-svg-sequencenumber)" /><text x="954" y="1122" font-family="sans-serif" font-size="12px" text-anchor="middle" class="sequenceNumber am-step am-role-label am-effect-fade" style="--am-delay: 9910.000ms; --am-duration: 480.000ms; --am-easing: cubic-bezier(.2, .8, .2, 1); --am-draw-distance: 10000.0;" data-am-stage="18">14</text><text x="421" y="1133" text-anchor="middle" dominant-baseline="middle" alignment-baseline="middle" class="messageText am-step am-role-label am-effect-fade" dy="1em" style="--am-delay: 10455.000ms; --am-duration: 480.000ms; --am-easing: cubic-bezier(.2, .8, .2, 1); --am-draw-distance: 10000.0; font-size: 16px; font-weight: 400;" data-am-stage="19">Import accepted</text><line x1="559" y1="1162" x2="288" y2="1162" class="messageLine1 am-step am-role-edge am-effect-grow-arrow" data-et="message" data-id="i28" data-from="API" data-to="UI" stroke-width="2" stroke="none" marker-end="url(#my-svg-arrowhead)" style="--am-delay: 10455.000ms; --am-duration: 480.000ms; --am-easing: cubic-bezier(.2, .8, .2, 1); --am-draw-distance: 10000.0; --am-grow-distance-a: 6600.000; --am-grow-distance-b: 2400.000; --am-grow-distance-c: 360.000; --am-marker-end: url(#my-svg-arrowhead); stroke-dasharray: 3, 3; fill: none;" data-am-stage="19" /><line x1="554" y1="1162" x2="554" y2="1162" stroke-width="0" marker-start="url(#my-svg-sequencenumber)" /><text x="554" y="1166" font-family="sans-serif" font-size="12px" text-anchor="middle" class="sequenceNumber am-step am-role-label am-effect-fade" style="--am-delay: 10455.000ms; --am-duration: 480.000ms; --am-easing: cubic-bezier(.2, .8, .2, 1); --am-draw-distance: 10000.0;" data-am-stage="19">15</text><g class="am-wrapper am-step am-role-actor am-effect-pop" style="--am-delay: 100.000ms; --am-duration: 480.000ms; --am-easing: cubic-bezier(.2, .8, .2, 1); --am-draw-distance: 10000.0;" data-am-stage="0"><g class="actor-man actor-bottom" name="User" style="stroke: rgb(0, 114, 152);"><line id="actor-man-torso6" x1="80" y1="1227" x2="80" y2="1247" /><line id="actor-man-arms6" x1="62" y1="1235" x2="98" y2="1235" /><line x1="62" y1="1262" x2="80" y2="1247" /><line x1="80" y1="1247" x2="96" y2="1262" /><circle cx="80" cy="1212" r="15" width="150" height="65" /><text x="80" y="1269.5" dominant-baseline="central" alignment-baseline="central" class="actor actor-man" style="text-anchor: middle; font-size: 16px; font-weight: 400;"><tspan x="80" dy="0">User</tspan></text></g></g></svg>
